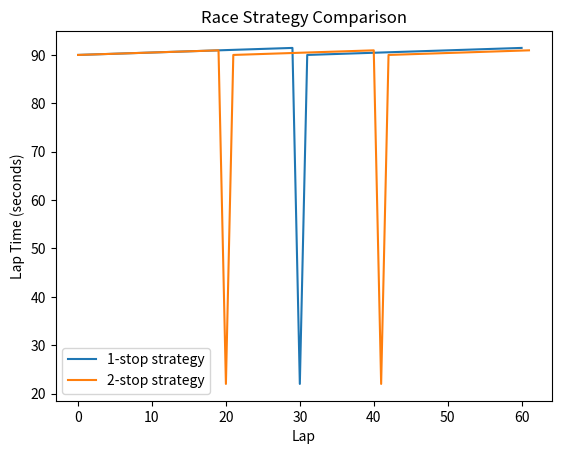

Python code for this plot:
import numpy as np
import matplotlib.pyplot as plt


total_laps = 60
base_lap_time = 90.0
tire_deg_per_lap = 0.05
pit_loss = 22.0


def simulate_stint(laps, starting_deg=0):
    lap_times = []
    degradation = starting_deg

    for lap in range(laps):
        lap_time = base_lap_time + degradation
        lap_times.append(lap_time)
        degradation += tire_deg_per_lap

    return lap_times, degradation


stint1_1stop, deg1 = simulate_stint(30)
stint2_1stop, deg2 = simulate_stint(30)

race_1stop = stint1_1stop + [pit_loss] + stint2_1stop
total_time_1stop = sum(race_1stop)


stint1_2stop, deg1 = simulate_stint(20)
stint2_2stop, deg2 = simulate_stint(20)
stint3_2stop, deg3 = simulate_stint(20)

race_2stop = stint1_2stop + [pit_loss] + stint2_2stop + [pit_loss] + stint3_2stop
total_time_2stop = sum(race_2stop)


print("1-stop total time:", round(total_time_1stop, 2), "seconds")
print("2-stop total time:", round(total_time_2stop, 2), "seconds")


plt.plot(race_1stop, label="1-stop strategy")
plt.plot(race_2stop, label="2-stop strategy")
plt.xlabel("Lap")
plt.ylabel("Lap Time (seconds)")
plt.title("Race Strategy Comparison")
plt.legend()
plt.show()
